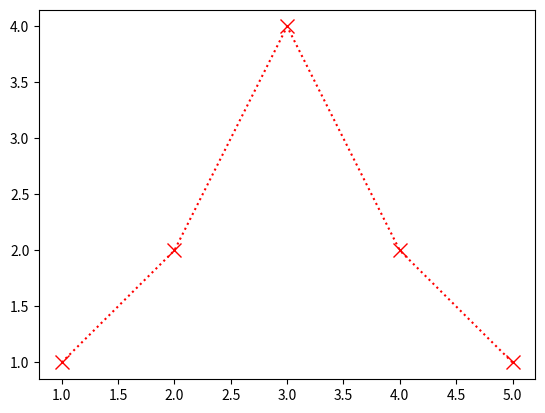

Here is the Python script that generated this plot:
def vector_average(data_vector):
    return sum(data_vector) / len(data_vector)

v1 = [1, 2, 1, 3, 2, 1]
average = vector_average(v1)
print(f"v1 has average = {average}")

def vector_average(data_vector):
    """Calculates the average over all elements in data_vector"""
    return sum(data_vector) / len(data_vector)

help(vector_average)

vector_average.__doc__

def squared_difference(xi, yi):
    return (xi - yi) ** 2

print("squared_difference(1, 3):", squared_difference(1, 3))
print("squared_difference(2, 2.3):", squared_difference(2, 2.3))

def standard_deviation(data_vector):
    """Calculates the standard deviation over all elements in data_vector"""
    average = vector_average(data_vector)
    total = 0
    for el in data_vector:
        total += squared_difference(el, average)
    return (total / (len(data_vector) - 1)) ** 0.5

std = standard_deviation(v1)
print("v1 has sd={}".format(std))

def standard_deviation(data_vector, average=None):
    """Calculates the standard deviation over all elements in data_vector"""
    if average is None:
        average = vector_average(data_vector)
    total = 0
    for el in data_vector:
        total += squared_difference(el, average)
    return (total / (len(data_vector) - 1)) ** 0.5

print("v1 has average={} and sd={}".format(vector_average(v1), standard_deviation(v1)))
m = vector_average(v1)
sd = standard_deviation(v1, average = m)
print("v1 has average={} and sd={}".format(m, sd))

def center(data_vector):
    mean = vector_average(data_vector)
    for i in range(len(data_vector)):
        data_vector[i] -= mean

v1 = [1, 1, 3, 2, 1]
print("vector", v1)
center(v1)
print("vector after centering", v1)

def center(data_vector):
    mean = vector_average(data_vector)
    result = []
    for el in data_vector:
        result.append(el - mean)
    return result

v1 = (1, 1, 3, 2, 1)
print("vector", v1)
centered = center(v1)
print("vector after centering", v1)
print("centered", centered)

def append_to_list(element, appendable_list=[]):
    appendable_list.append(element)
    return appendable_list


print(append_to_list.__defaults__)
l1 = append_to_list(1)
print("returned={}, function default={}".format(l1, append_to_list.__defaults__))
l2 = append_to_list("some more")
print("returned={}, function default={}".format(l2, append_to_list.__defaults__))

def append_to_list(element, appendable_list = None):
    if appendable_list is None:
        appendable_list = []
    appendable_list.append(element)
    return appendable_list

print(append_to_list.__defaults__)
l1 = append_to_list(1)
print("returned={}, function default={}".format(l1, append_to_list.__defaults__))
l1 = append_to_list("some more")
print("returned={}, function default={}".format(l1, append_to_list.__defaults__))

def mean_squared_error(vec1, vec2):
    """Returns the mean squared error between vec1 and vec2.
    """
    mse = 0
    for x, y in zip(vec1, vec2):
        mse += squared_difference(x, y)
    return mse / len(vec1)

x = [1, 2, 3]
y = [2, 2, 2]
print("MSE({}, {}) = {}".format(x, y, mean_squared_error(x, y)))

def brute_force_line_fit(x, y):
    """Fits a linear model a*x + b and return the best fit parameters
    as well as the MSE.
    """
    best_error = None
    best_a = None
    best_b = None
    for a in range(-10, 10):
        for b in range(-10, 10):
            prediction = [a*xi +b for xi in x]
            error = mean_squared_error(y, prediction)
            if best_error is None or error < best_error:
                best_error = error
                best_a = a
                best_b = b
    return {'a': best_a, 'b': best_b, 'mse': best_error}        

x = range(0, 10)
a = 2.1
b = 3.2
y = []
for xi in x:
    y.append(a*xi +b)

brute_force_line_fit(x, y)  

def print_arguments(x, *args, y=2, **kwargs):
    """prints the passed arguments"""
    print("x", x)
    print("y", y)
    print("args", args)
    print("kwargs", kwargs)

print_arguments(1, 2, y=3, z=4)  # x=1, args=(2,), y=3, kwargs={"z":4}
print_arguments(*[1 ,2], **{'y':3, 'z':4})  # x=1, args=(2,), y=3, kwargs={"z":4}

l1 = [1, 2, 3, 4, 5]

print(l1)
print(*l1)

def print_args(*args):
    print(args)
    for arg in args:
        print(arg)

print_args(1, 2, 3)

%matplotlib inline
import matplotlib.pyplot as plt
x = [1, 2, 3, 4, 5]
y = [1, 2, 4, 2, 1]
prop_dict = {"linestyle": ":", "color": "r", "markersize": 10, "marker": "x"}
plt.figure()
plt.plot(x, y, **prop_dict)
# should be equivalent to plt.plot(x, y, linestyle = ":", color: "r", markersize=10, marker="x")
plt.show()

def print_kwargs(**kwargs):
    print(kwargs)
    for k in kwargs:
        print("{} = {}".format(k, kwargs[k]))

print_kwargs(a=2, b=3)

def transform_list(data_vector, transform):
    for i in range(len(data_vector)):
        if not data_vector[i] is None:
            data_vector[i] = transform(data_vector[i]) 

def add_2(a):
    return a + 2

v1 = [1, None, 1, 3, 2, 1]
print("vector", v1)
transform_list(v1, add_2)
print("transformed",v1)

